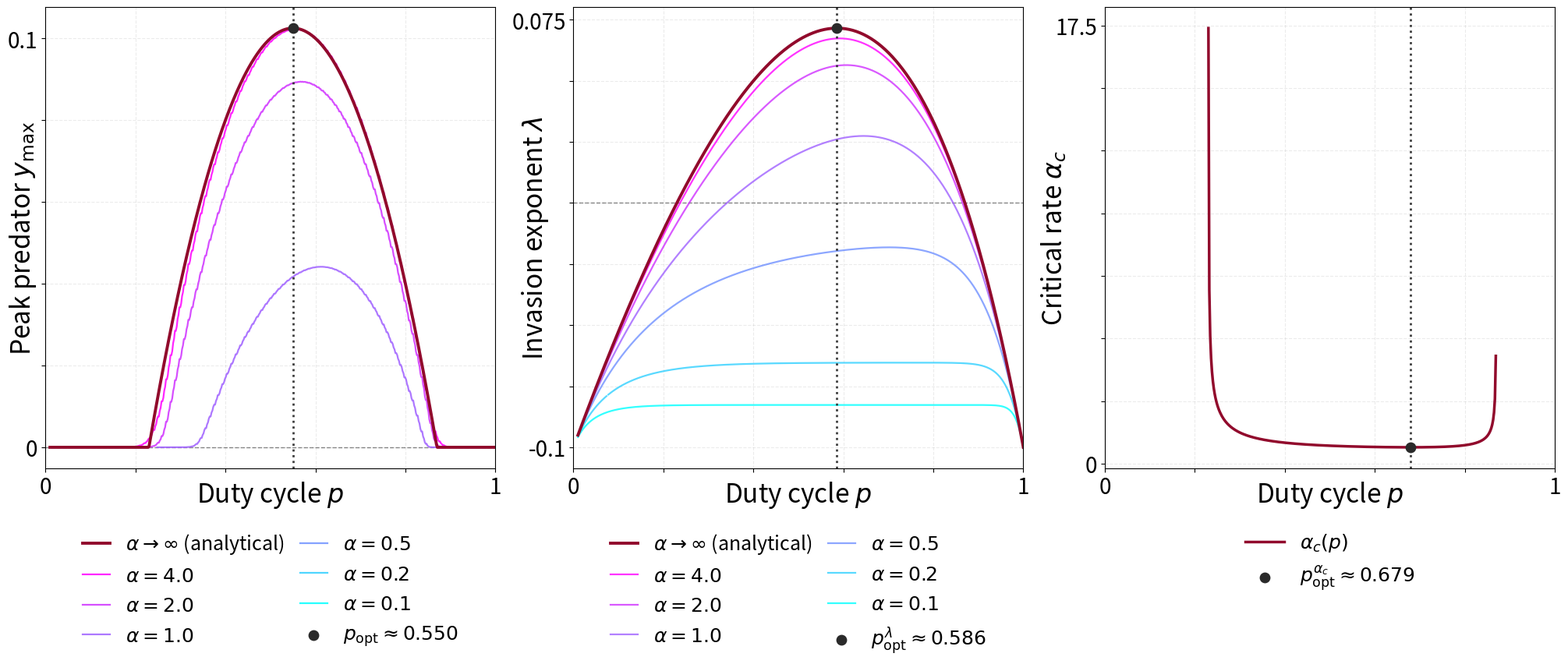

Recreate this plot in Python.
#!/usr/bin/env python3
"""Plot three quantities vs duty cycle p.

Switching is characterised by its rate alpha (as in the main text): the full
period is 2/alpha, of which env A is held a fraction p (a dwell 2p/alpha) and
env B a fraction (1-p). At p=1/2 this is the equal dwell 1/alpha per environment.

Panel 1 — y_max(alpha, p):  peak predator density on the 2D limit cycle
                            (at the A→B switch moment), computed via batched
                            vectorised RK4 over all (alpha, p) simultaneously.
                            The alpha→∞ limit is y*(p) analytically.
Panel 2 — λ(alpha, p):      invasion exponent family + analytical alpha→∞ limit.
Panel 3 — alpha_c(p):       critical switching rate (the predator persists for
                            alpha > alpha_c; the most robust p minimises alpha_c).

Parameters:
  Env A: r=1, K=1, γ=1.1
  Env B: r=4, K=2, γ=2.1
"""
from __future__ import annotations
import numpy as np
import matplotlib.pyplot as plt
from matplotlib.ticker import FuncFormatter
from scipy.optimize import brentq
import os


def label_ends_only(ax):
    """Keep every default tick mark, but only write the tick label for the
    smallest and largest tick that falls within the current view limits.
    (e.g. ticks [0,1,2,3,4,5] with the view ending at 5.5 -> only 0 and 5 are
    labelled.) Done with a draw-time formatter so it tracks the auto ticks,
    rather than rounding the data range by hand."""
    def make_fmt(get_ticks, get_lim):
        def fmt(v, pos):
            lo, hi = sorted(get_lim())
            inview = [t for t in get_ticks() if lo - 1e-9 <= t <= hi + 1e-9]
            if not inview:
                return ''
            if abs(v - min(inview)) < 1e-9 or abs(v - max(inview)) < 1e-9:
                return f'{v:g}'
            return ''
        return fmt
    ax.xaxis.set_major_formatter(FuncFormatter(make_fmt(ax.get_xticks, ax.get_xlim)))
    ax.yaxis.set_major_formatter(FuncFormatter(make_fmt(ax.get_yticks, ax.get_ylim)))


def main(rA, KA, gA, rB, KB, gB, ALPHA_FAMILY, N_P):

    # ── Parameters ───────────────────────────────────────────────────────────
    cA, cB = rA / KA, rB / KB
    p_arr  = np.linspace(0.01, 1.0, N_P)

    # ── Averaged parameters (fast-switching) ─────────────────────────────────
    def r_bar(p): return p * rA + (1 - p) * rB
    def g_bar(p): return p * gA + (1 - p) * gB
    def c_bar(p): return p * cA + (1 - p) * cB

    # ── Panel 1: y_max via batched vectorised RK4 ─────────────────────────────

    def y_star(p):
        """Fast-switching (alpha→∞) predator steady state.
        The analytical expression can go negative, which is unphysical
        (the predator is extinct), so we cap it at 0."""
        return max(r_bar(p) - c_bar(p) * g_bar(p), 0.0)

    def p_opt_ystar():
        """Analytical p that maximises y*(p)."""
        Dr, Dg, Dc = rA - rB, gA - gB, cA - cB
        denom = 2 * Dc * Dg
        return np.nan if abs(denom) < 1e-14 else (Dr - cB * Dg - gB * Dc) / denom

    def compute_ymax_all(T_family, p_arr,
                         steps_per_period: int = 200,
                         transient_periods: int = 500) -> np.ndarray:
        """Batched RK4 over the full (N_T × N_p) grid simultaneously."""
        T_arr = np.asarray(T_family, dtype=float)
        N_T, N_p = len(T_arr), len(p_arr)

        T_grid  = T_arr[:, None]
        p_grid  = p_arr[None, :]
        dt_grid = (T_arr / steps_per_period)[:, None]
        tau_A   = p_grid * T_grid

        def rhs(x, logy, t_arr):
            phase = t_arr % T_grid
            in_A  = phase < tau_A
            r = np.where(in_A, rA, rB)
            K = np.where(in_A, KA, KB)
            g = np.where(in_A, gA, gB)
            y = np.exp(np.clip(logy, -500, 500))
            return r * x * (1 - x / K) - x * y, x - g

        def rk4(x, logy, t_arr):
            k1x, k1l = rhs(x,                  logy,                  t_arr)
            k2x, k2l = rhs(x + .5*dt_grid*k1x, logy + .5*dt_grid*k1l, t_arr + .5*dt_grid)
            k3x, k3l = rhs(x + .5*dt_grid*k2x, logy + .5*dt_grid*k2l, t_arr + .5*dt_grid)
            k4x, k4l = rhs(x +    dt_grid*k3x, logy +    dt_grid*k3l, t_arr +    dt_grid)
            x_new    = np.maximum(x    + (dt_grid/6)*(k1x+2*k2x+2*k3x+k4x), 1e-14)
            logy_new = np.maximum(logy + (dt_grid/6)*(k1l+2*k2l+2*k3l+k4l), np.log(1e-14))
            return x_new, logy_new

        x     = np.full((N_T, N_p), 0.8 * KA)
        logy  = np.full((N_T, N_p), np.log(0.01))
        t_arr = np.zeros((N_T, 1))

        for _ in range(transient_periods * steps_per_period):
            x, logy = rk4(x, logy, t_arr)
            t_arr  += dt_grid

        y_max = np.full((N_T, N_p), np.nan)
        for _ in range(steps_per_period):
            phase      = t_arr % T_grid
            next_phase = (t_arr + dt_grid) % T_grid
            crossing   = (phase < tau_A) & ((next_phase >= tau_A) | (next_phase < phase))
            y_now      = np.exp(np.clip(logy, -500, 500))
            y_max      = np.where(crossing, y_now, y_max)
            x, logy    = rk4(x, logy, t_arr)
            t_arr     += dt_grid

        extinct = np.exp(np.clip(logy, -500, 500)) < 1e-10
        y_max[extinct] = 0.0
        return y_max

    # ── Panel 2: invasion exponent ────────────────────────────────────────────

    def lambda_fast(p):
        c = c_bar(p)
        return np.nan if abs(c) < 1e-14 else r_bar(p) / c - g_bar(p)

    def p_opt_lambda():
        Dr, Dg, Dc = rA - rB, gA - gB, cA - cB
        if abs(Dc) < 1e-14 or abs(Dg) < 1e-14: return np.nan
        inner = (cB * Dr - rB * Dc) / Dg
        return np.nan if inner < 0 else (np.sqrt(inner) - cB) / Dc

    def phi(t, x_in, K, r):
        if t == 0: return x_in
        rt = r * t
        if rt > 500: return K * (1.0 - x_in / K * np.exp(-rt))
        expo = np.exp(rt)
        return K * x_in * expo / (K + x_in * (expo - 1.0))

    def periodic_fixed_points(tau_A, tau_B):
        def residual(xB):
            return phi(tau_B, phi(tau_A, xB, KA, rA), KB, rB) - xB
        lo, hi = min(KA, KB) * 1e-4, max(KA, KB)
        try:
            flo, fhi = residual(lo), residual(hi)
            if flo * fhi > 0:
                xs = np.linspace(lo, hi, 512)
                for i in range(len(xs) - 1):
                    if residual(xs[i]) * residual(xs[i + 1]) < 0:
                        lo, hi = xs[i], xs[i + 1]; break
                else: return np.nan, np.nan
            xB_star = brentq(residual, lo, hi, xtol=1e-10)
            return phi(tau_A, xB_star, KA, rA), xB_star
        except Exception:
            return np.nan, np.nan

    def invasion_exponent(alpha, p):
        # Switching rate alpha: env A held 2p/alpha, env B held 2(1-p)/alpha, so
        # the full period is 2/alpha (equal dwell 1/alpha at p=1/2). The old 1/T
        # prefactor of the period form becomes alpha/2.
        tau_A, tau_B = 2.0 * p / alpha, 2.0 * (1.0 - p) / alpha
        xA, xB = periodic_fixed_points(tau_A, tau_B)
        if not (np.isfinite(xA) and np.isfinite(xB) and xA > 0 and xB > 0):
            return np.nan
        drift    = (KA - gA) * p + (KB - gB) * (1 - p)
        log_term = (KA / rA) * np.log(xA / xB) + (KB / rB) * np.log(xB / xA)
        return drift - (alpha / 2.0) * log_term

    # ── Panel 3: alpha_c(p) ──────────────────────────────────────────────────

    def alpha_c(p, a_lo=4e-3, a_hi=2e2):
        # Critical switching rate: the root of lambda(alpha, p) = 0. Below it the
        # predator dies (slow switching), above it it persists. The bracket
        # [4e-3, 2e2] mirrors the old period bracket [1e-2, 500] via alpha = 2/T.
        try:
            a_grid = np.logspace(np.log10(a_lo), np.log10(a_hi), 200)
            lam    = np.array([invasion_exponent(a, p) for a in a_grid])
            for i in range(len(a_grid) - 1):
                f0, f1 = lam[i], lam[i + 1]
                if np.isfinite(f0) and np.isfinite(f1) and f0 * f1 < 0:
                    return brentq(lambda a: invasion_exponent(a, p),
                                  a_grid[i], a_grid[i + 1], xtol=1e-6, maxiter=200)
            return np.nan
        except Exception:
            return np.nan

    # ── Compute all curves ────────────────────────────────────────────────────

    # Switching-rate family -> internal periods (T = 2/alpha) for the RK4 sim.
    periods = 2.0 / np.asarray(ALPHA_FAMILY, dtype=float)

    print("Computing y_max(alpha, p) via batched RK4...")
    ymax_grid = compute_ymax_all(periods, p_arr, steps_per_period=200, transient_periods=500)
    print(f"  done — shape {ymax_grid.shape}")

    print("Computing y*(p) [alpha→∞ analytical limit]...")
    ymax_fast = np.array([y_star(p) for p in p_arr])

    print("Computing λ_fast(p)...")
    lam_fast = np.array([lambda_fast(p) for p in p_arr])

    print("Computing λ(alpha, p) family...")
    lam_family = {}
    for a_val in ALPHA_FAMILY:
        lam_family[a_val] = np.array([invasion_exponent(a_val, p) for p in p_arr])
        print(f"  alpha={a_val} done")

    print("Computing alpha_c(p)...")
    ac_arr = np.array([alpha_c(p) for p in p_arr])

    # Optima
    p_opt1 = p_opt_ystar()
    p_opt2 = p_opt_lambda()
    # Most robust duty cycle = smallest critical rate (survives down to the
    # slowest switching), i.e. argmin of alpha_c -- the mirror of the old max-T_c.
    valid_ac   = np.isfinite(ac_arr)
    p_opt3_idx = np.nanargmin(ac_arr[valid_ac].reshape(-1)) if np.any(valid_ac) else None
    p_opt3     = p_arr[valid_ac][p_opt3_idx] if p_opt3_idx is not None else np.nan
    ac_opt3    = ac_arr[valid_ac][p_opt3_idx] if p_opt3_idx is not None else np.nan

    print(f"\np_opt (y*)         = {p_opt1:.4f}")
    print(f"p_opt (λ_fast)     = {p_opt2:.4f}")
    print(f"p_opt (α_c min)    = {p_opt3:.4f}")

    # ── Colormap shared across all panels ─────────────────────────────────────
    # alpha-family curves: cool_r (blue=fast/large-alpha, pink=slow/small-alpha)
    # alpha→∞  limit: bold accent colour  (used in panels 1 & 2)
    # alpha_c(p): accent colour, panel 3

    log_a    = np.log10(np.asarray(ALPHA_FAMILY, dtype=float))
    # Keep blue = fast: the largest alpha maps to 0 (the 'fast' end of cool_r),
    # the smallest alpha to 1 (pink, slow).
    a_norm   = (log_a.max() - log_a) / (log_a.max() - log_a.min())
    cmap     = plt.get_cmap('cool_r')
    A_colors = [cmap(n) for n in a_norm]

    C_FAST = "#910a2c"   # accent for the alpha→∞ analytical limit (panels 1 & 2)
    C_OPT  = "#2a2a2a"   # near-black for optimal p markers (all panels)

    # ── Plot ──────────────────────────────────────────────────────────────────

    plt.rcParams.update({
        'font.size': 24, 'axes.labelsize': 24,
        'xtick.labelsize': 20, 'ytick.labelsize': 20, 'legend.fontsize': 18,
    })

    # Height bumped from 6 -> 8.5 to make room for the below-axes legends
    # (panels 1 & 2 have 8 entries at ncol=2 -> 4 rows).
    fig, axes = plt.subplots(1, 3, figsize=(20, 8.5), layout='constrained')
    fig.patch.set_facecolor('none')
    for ax in axes:
        ax.set_facecolor('none')

    def mark_opt(ax, p_opt, y_opt, label):
        """Shared helper: vertical dotted line + scatter dot + legend entry."""
        ax.axvline(p_opt, color=C_OPT, linestyle=':', linewidth=2.0, alpha=0.9, zorder=7)
        ax.scatter([p_opt], [y_opt], color=C_OPT, zorder=8, s=80, label=label)

    # ── Panel 1: y_max ────────────────────────────────────────────────────────
    ax = axes[0]
    ax.axhline(0.0, color='black', linewidth=1.0, linestyle='--', alpha=0.45)

    # alpha→∞ analytical limit
    ax.plot(p_arr, ymax_fast, color=C_FAST, linewidth=2.8, zorder=5,
            label=r'$\alpha\to\infty$ (analytical)')

    for i, a_val in enumerate(ALPHA_FAMILY):
        ym = np.where(ymax_grid[i] == 0.0, np.nan, ymax_grid[i])
        ax.plot(p_arr, ym, color=A_colors[i], linewidth=1.6, alpha=0.85,
                label=fr'$\alpha={a_val}$')

    # p_opt marker on the alpha→∞ curve
    if np.isfinite(p_opt1):
        y_at1 = np.interp(p_opt1, p_arr, ymax_fast)
        mark_opt(ax, p_opt1, y_at1, fr'$p_{{\rm opt}} \approx {p_opt1:.3f}$')

    ax.set_xlabel('Duty cycle $p$', labelpad=-18)
    ax.set_ylabel(r'Peak predator $y_{\max}$', labelpad=-28)
    ax.set_xlim(0, 1)
    ax.grid(True, linestyle='--', alpha=0.25)
    ax.set_axisbelow(True)
    ax.legend(frameon=False, loc='upper center', bbox_to_anchor=(0.5, -0.10),
              ncol=2, columnspacing=0.8, handlelength=1.4)

    # ── Panel 2: λ ────────────────────────────────────────────────────────────
    ax = axes[1]
    ax.axhline(0.0, color='black', linewidth=1.0, linestyle='--', alpha=0.45)

    ax.plot(p_arr, lam_fast, color=C_FAST, linewidth=2.8, zorder=5,
            label=r'$\alpha\to\infty$ (analytical)')

    for i, a_val in enumerate(ALPHA_FAMILY):
        ax.plot(p_arr, lam_family[a_val], color=A_colors[i], linewidth=1.6, alpha=0.80,
                label=fr'$\alpha={a_val}$')

    if np.isfinite(p_opt2):
        lam_at = np.interp(p_opt2, p_arr, lam_fast)
        mark_opt(ax, p_opt2, lam_at, fr'$p_{{\rm opt}}^\lambda \approx {p_opt2:.3f}$')

    ax.set_xlabel('Duty cycle $p$', labelpad=-18)
    ax.set_ylabel(r'Invasion exponent $\lambda$', labelpad=-36)
    ax.set_xlim(0, 1)
    ax.grid(True, linestyle='--', alpha=0.25)
    ax.set_axisbelow(True)
    ax.legend(frameon=False, loc='upper center', bbox_to_anchor=(0.5, -0.10),
              ncol=2, columnspacing=0.8, handlelength=1.4)

    # ── Panel 3: alpha_c ─────────────────────────────────────────────────────
    ax = axes[2]
    ax.plot(p_arr, ac_arr, color=C_FAST, linewidth=2.5, label=r'$\alpha_c(p)$')

    if np.isfinite(p_opt3):
        mark_opt(ax, p_opt3, ac_opt3, fr'$p_{{\rm opt}}^{{\alpha_c}} \approx {p_opt3:.3f}$')

    ax.set_xlabel('Duty cycle $p$', labelpad=-18)
    ax.set_ylabel(r'Critical rate $\alpha_c$', labelpad=-12)
    ax.set_xlim(0, 1)
    ax.grid(True, linestyle='--', alpha=0.25)
    ax.set_axisbelow(True)
    ax.legend(frameon=False, loc='upper center', bbox_to_anchor=(0.5, -0.10),
              ncol=1)

    # ── Keep all ticks, but label only the extreme ticks on every axis ──────────
    for ax in axes:
        label_ends_only(ax)

    # ── Save ──────────────────────────────────────────────────────────────────
    outdir = 'src/3paramLogisticLV/plots/duty_cycle'
    os.makedirs(outdir, exist_ok=True)
    fig.savefig(f'{outdir}/r_{rA}-{rB}_K_{KA}-{KB}_g_{gA}-{gB}.pdf', dpi=250, facecolor='none', bbox_inches='tight')
    fig.savefig(f'{outdir}/r_{rA}-{rB}_K_{KA}-{KB}_g_{gA}-{gB}.svg', dpi=250, facecolor='none', bbox_inches='tight')
    plt.close(fig)
    print(f"\nSaved r_{rA}-{rB}_K_{KA}-{KB}_g_{gA}-{gB}.pdf / .svg")


if __name__ == "__main__":
    rA, KA, gA   = 1.0, 1.0, 1.1
    rB, KB, gB   = 4.0, 2.0, 2.1
    # Switching-rate family (fast → slow); internal periods are 2/alpha = [0.5,1,2,4,10,20]
    ALPHA_FAMILY = [4.0, 2.0, 1.0, 0.5, 0.2, 0.1]
    N_P          = 500
    main(rA, KA, gA, rB, KB, gB, ALPHA_FAMILY, N_P)
